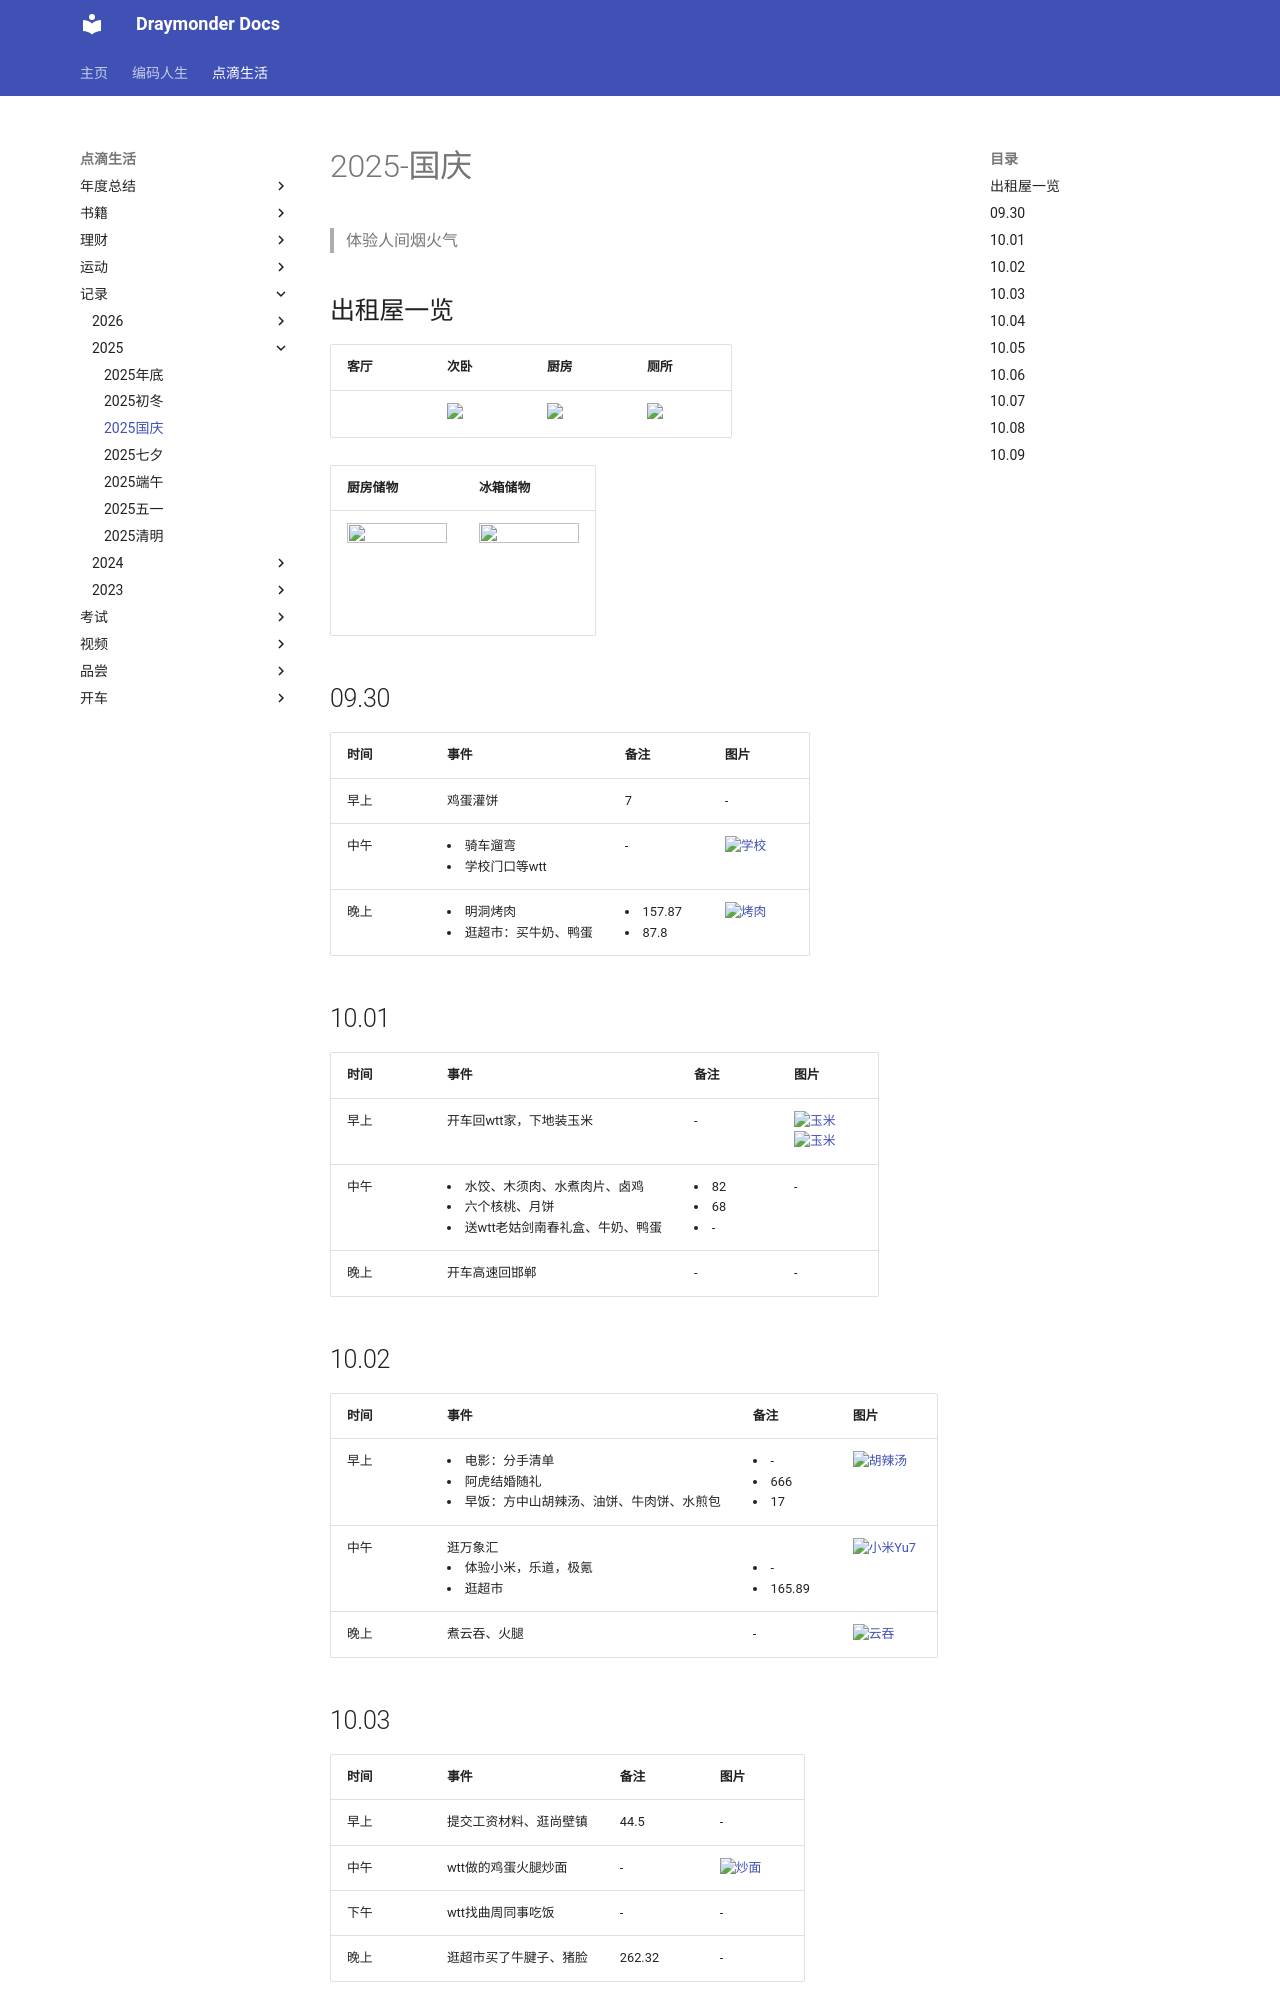

repository: Draymonders/draymonders.github.io · page: enjoy/record/2025/2025-1001/index.html · generator: mkdocs

# 2025-国庆

> 体验人间烟火气

## 出租屋一览

| 客厅 | 次卧 | 厨房 | 厕所 | 
| -- | -- | -- | -- | 
| <img src="./optimized/keting.jpg" alt="" width="50%" height="50%"> | <img src="./optimized/ciwo.jpg" width="50%" height="50%"> | <img src="./optimized/chufang.jpg" width="50%" height="50%"> | <img src="./optimized/cesuo.jpg" width="50%" height="50%"> |

| 厨房储物 | 冰箱储物 | 
| -- | -- | 
| <img src="./optimized/chufang_chuwu.jpg" alt="" width="100px" height="100px"> | <img src="./optimized/bingxiang_chuwu.jpg" alt="" width="100px" height="100px"> |

## 09.30

| 时间 | 事件 | 备注 |  图片 | 
| -- | -- | -- | -- | 
| 早上 | 鸡蛋灌饼 | 7 | - | 
| 中午 | <li>骑车遛弯</li> <li>学校门口等wtt</li> |  - | <img src="./optimized/day1_1.jpg" alt="学校" width="100px" height="100px" /> |
| 晚上 | <li>明洞烤肉 </li> <li>逛超市：买牛奶、鸭蛋</li> | <li> 157.87 </li> <li>87.8</li>|  <img src="./optimized/day1_2.jpg" alt="烤肉" width="100px" height="100px" /> |

## 10.01
 
| 时间 | 事件 | 备注 | 图片 | 
| -- | -- | -- | -- | 
| 早上 | 开车回wtt家，下地装玉米 | - | <img src="./optimized/day2_1.jpg" alt="玉米" width="100px" height="100px" /img> <br/> <img src="./optimized/day2_2.jpg" alt="玉米" width="50px" height="50px" /img>  | >
| 中午 | <li> 水饺、木须肉、水煮肉片、卤鸡 </li> <li>六个核桃、月饼</li> <li>送wtt老姑剑南春礼盒、牛奶、鸭蛋</li>| <li>82</li> <li>68</li> <li>-</li>| - | - | 
| 晚上 | 开车高速回邯郸 | - | - |


## 10.02

| 时间 | 事件 | 备注 | 图片 | 
| -- | -- | -- | -- | 
| 早上 | <li>电影：分手清单</li><li>阿虎结婚随礼</li><li>早饭：方中山胡辣汤、油饼、牛肉饼、水煎包</li> | <li>-</li><li>666</li> <li>17</li>| <img src="./optimized/day3_1.jpg" alt="胡辣汤" width="100px" height="100px"/>  |
| 中午 | 逛万象汇 <li>体验小米，乐道，极氪</li><li>逛超市</li> | <br/> <li>-</li> <li>165.89</li> | <img src="./optimized/day3_2.jpg" alt="小米Yu7" width="100px" height="100px"/> |
| 晚上 | 煮云吞、火腿 | - |  <img src="./optimized/day3_3.jpg" alt="云吞" width="100px" height="100px"/> |
